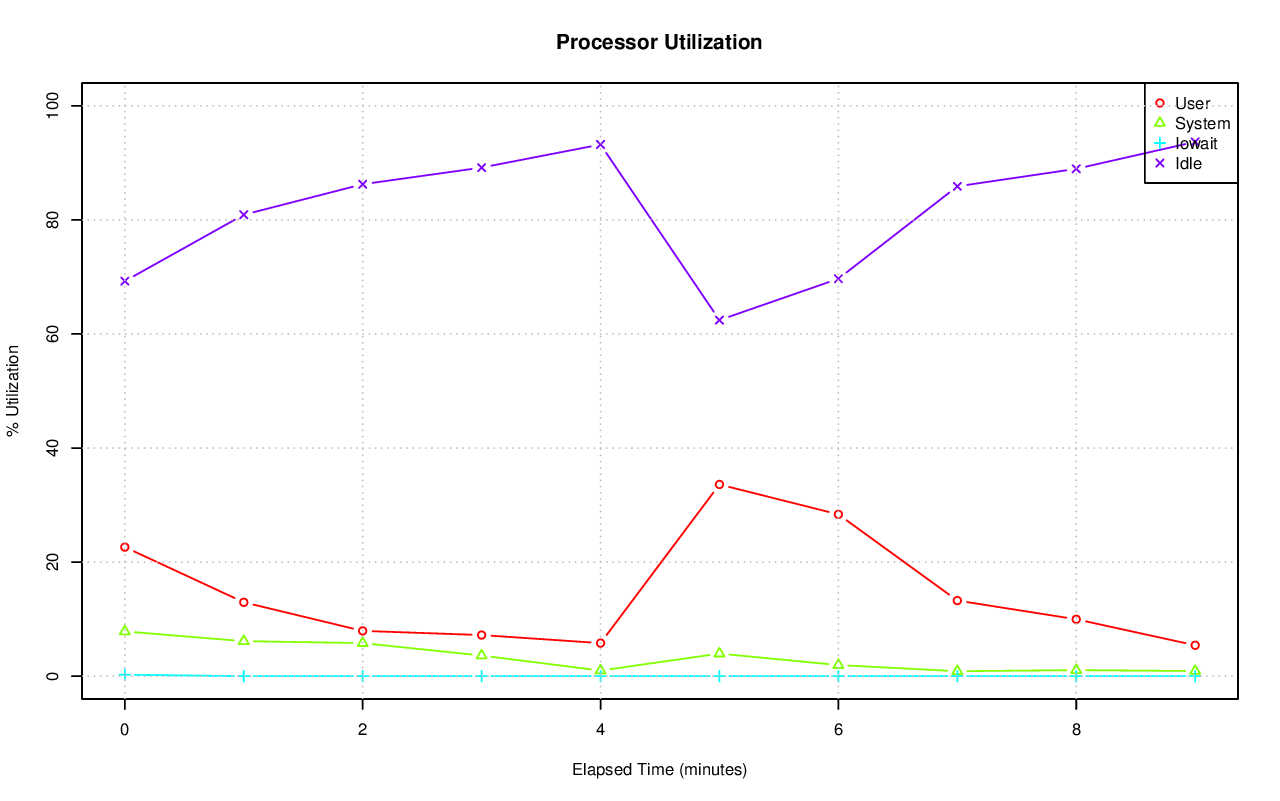

Source data for this figure (header and first rows):
# hostname; interval; timestamp; CPU; %user; %nice; %system; %iowait; %steal; %idle
axle; 60; 1416293558; -1; 22.63; 0.00; 7.85; 0.26; 0.00; 69.26
axle; 60; 1416293558; 0; 25.33; 0.00; 9.65; 1.57; 0.00; 63.46
axle; 60; 1416293558; 1; 31.00; 0.00; 12.90; 1.77; 0.00; 54.33
axle; 60; 1416293558; 2; 10.76; 0.00; 8.61; 0.00; 0.00; 80.63
axle; 60; 1416293558; 3; 23.44; 0.00; 8.65; 0.13; 0.00; 67.78
axle; 60; 1416293558; 4; 23.75; 0.00; 3.84; 0.00; 0.00; 72.41
axle; 60; 1416293558; 5; 28.06; 0.00; 5.11; 0.03; 0.00; 66.79
axle; 60; 1416293558; 6; 23.65; 0.00; 7.26; 0.17; 0.00; 68.92
axle; 60; 1416293558; 7; 11.36; 0.00; 4.26; 0.00; 0.00; 84.38
axle; 60; 1416293558; 8; 18.27; 0.00; 11.59; 0.00; 0.00; 70.14
axle; 60; 1416293558; 9; 24.33; 0.00; 14.76; 0.02; 0.00; 60.89
axle; 60; 1416293558; 10; 35.73; 0.00; 7.08; 0.00; 0.00; 57.19
axle; 60; 1416293558; 11; 20.39; 0.00; 9.02; 0.00; 0.00; 70.59
axle; 60; 1416293558; 12; 20.77; 0.00; 7.96; 0.00; 0.00; 71.27
axle; 60; 1416293558; 13; 22.64; 0.00; 4.43; 0.03; 0.00; 72.90
axle; 60; 1416293558; 14; 25.76; 0.00; 5.90; 0.32; 0.00; 68.02
axle; 60; 1416293558; 15; 16.84; 0.00; 4.59; 0.10; 0.00; 78.47
axle; 60; 1416293618; -1; 12.96; 0.00; 6.14; 0.00; 0.00; 80.90
axle; 60; 1416293618; 0; 5.22; 0.00; 13.68; 0.05; 0.00; 81.05
axle; 60; 1416293618; 1; 24.74; 0.00; 16.23; 0.03; 0.00; 59.00
axle; 60; 1416293618; 2; 3.38; 0.00; 7.62; 0.00; 0.00; 89.00
axle; 60; 1416293618; 3; 1.67; 0.00; 5.33; 0.00; 0.00; 93.00
axle; 60; 1416293618; 4; 8.73; 0.00; 3.64; 0.00; 0.00; 87.63
axle; 60; 1416293618; 5; 16.59; 0.00; 2.93; 0.00; 0.00; 80.48
axle; 60; 1416293618; 6; 0.47; 0.00; 1.37; 0.00; 0.00; 98.16
axle; 60; 1416293618; 7; 31.53; 0.00; 2.29; 0.00; 0.00; 66.18
axle; 60; 1416293618; 8; 38.97; 0.00; 5.62; 0.00; 0.00; 55.41
axle; 60; 1416293618; 9; 49.96; 0.00; 6.16; 0.00; 0.00; 43.88
axle; 60; 1416293618; 10; 14.15; 0.00; 11.87; 0.00; 0.00; 73.98
axle; 60; 1416293618; 11; 2.82; 0.00; 10.22; 0.00; 0.00; 86.96
axle; 60; 1416293618; 12; 1.89; 0.00; 4.37; 0.00; 0.00; 93.74
axle; 60; 1416293618; 13; 1.09; 0.00; 3.41; 0.00; 0.00; 95.50
axle; 60; 1416293618; 14; 4.22; 0.00; 2.19; 0.00; 0.00; 93.59
axle; 60; 1416293618; 15; 2.08; 0.00; 1.33; 0.00; 0.00; 96.58
axle; 61; 1416293678; -1; 7.94; 0.00; 5.80; 0.01; 0.00; 86.25
axle; 61; 1416293678; 0; 8.44; 0.00; 20.34; 0.02; 0.00; 71.20
axle; 61; 1416293678; 1; 11.95; 0.00; 17.76; 0.07; 0.00; 70.22
axle; 61; 1416293678; 2; 2.57; 0.00; 4.83; 0.00; 0.00; 92.61
axle; 61; 1416293678; 3; 2.38; 0.00; 6.36; 0.00; 0.00; 91.26
axle; 61; 1416293678; 4; 2.33; 0.00; 3.84; 0.00; 0.00; 93.83
axle; 61; 1416293678; 5; 1.90; 0.00; 4.93; 0.00; 0.00; 93.17
axle; 61; 1416293678; 6; 1.71; 0.00; 4.00; 0.00; 0.00; 94.30
axle; 61; 1416293678; 7; 1.42; 0.00; 4.21; 0.00; 0.00; 94.37
axle; 61; 1416293678; 8; 16.50; 0.00; 3.44; 0.00; 0.00; 80.07
axle; 61; 1416293678; 9; 62.97; 0.00; 6.00; 0.00; 0.00; 31.03
axle; 61; 1416293678; 10; 4.28; 0.00; 3.90; 0.00; 0.00; 91.81
axle; 61; 1416293678; 11; 9.22; 0.00; 5.88; 0.00; 0.00; 84.90
axle; 61; 1416293678; 12; 0.17; 0.00; 0.58; 0.00; 0.00; 99.25
axle; 61; 1416293678; 13; 0.57; 0.00; 4.30; 0.00; 0.00; 95.13
axle; 61; 1416293678; 14; 0.25; 0.00; 1.25; 0.00; 0.00; 98.50
axle; 61; 1416293678; 15; 0.23; 0.00; 1.19; 0.00; 0.00; 98.58
axle; 60; 1416293738; -1; 7.21; 0.00; 3.62; 0.01; 0.00; 89.17
axle; 60; 1416293738; 0; 4.69; 0.00; 9.07; 0.02; 0.00; 86.22
axle; 60; 1416293738; 1; 5.95; 0.00; 9.55; 0.03; 0.00; 84.46
axle; 60; 1416293738; 2; 1.89; 0.00; 3.46; 0.00; 0.00; 94.65
axle; 60; 1416293738; 3; 1.74; 0.00; 3.96; 0.02; 0.00; 94.28
axle; 60; 1416293738; 4; 1.60; 0.00; 2.65; 0.00; 0.00; 95.74
axle; 60; 1416293738; 5; 1.62; 0.00; 3.20; 0.00; 0.00; 95.18
axle; 60; 1416293738; 6; 2.14; 0.00; 4.45; 0.00; 0.00; 93.41
axle; 60; 1416293738; 7; 1.50; 0.00; 4.73; 0.00; 0.00; 93.77
... 110 more rows
